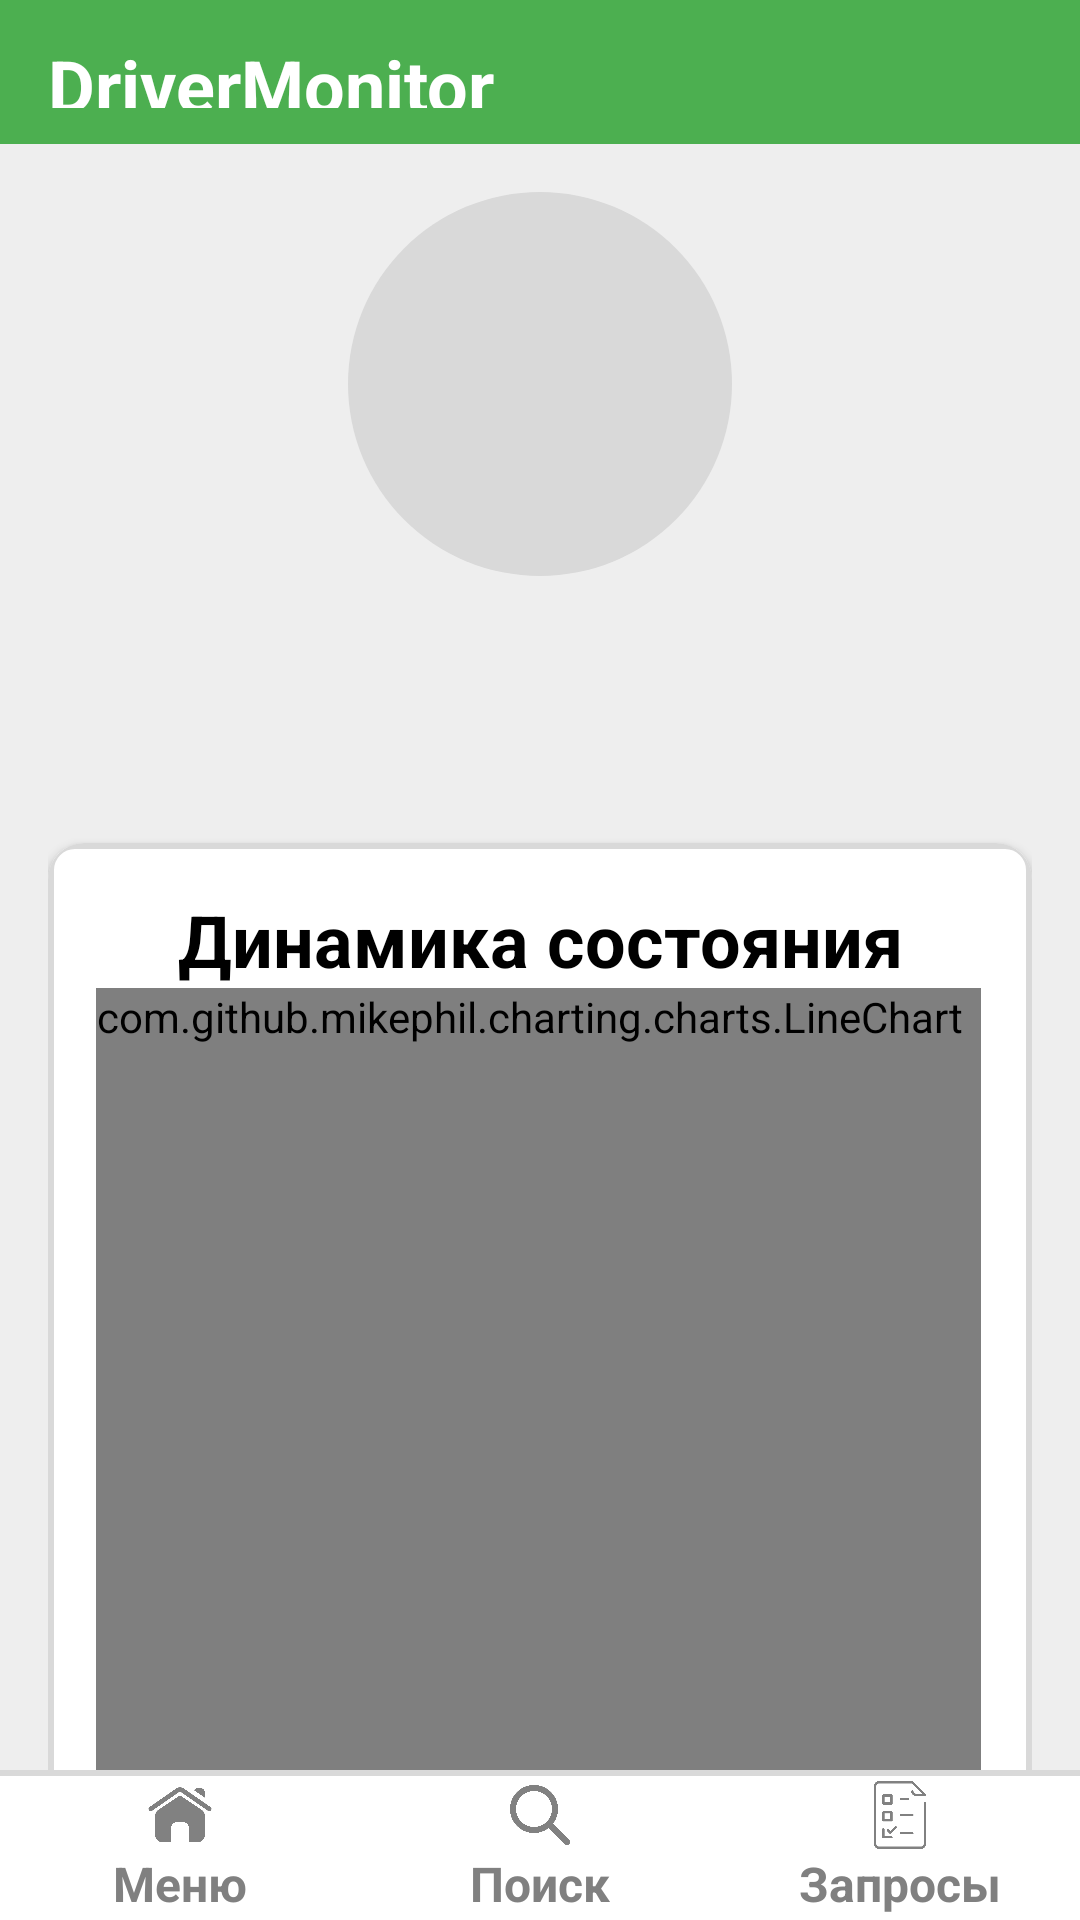

Here is an Android app screen rendered from its layout file. Give the layout XML and the strings, colors and styles it references.
<!-- AndroidManifest.xml: application theme Theme.DriverEmote -->
<!-- res/layout/fragment_employee.xml -->
<?xml version="1.0" encoding="utf-8"?>
<androidx.constraintlayout.widget.ConstraintLayout xmlns:android="http://schemas.android.com/apk/res/android"
    xmlns:app="http://schemas.android.com/apk/res-auto"
    android:layout_width="match_parent"
    android:layout_height="match_parent"
    xmlns:tools="http://schemas.android.com/tools"
    android:background="@color/light_gray">

    
    <androidx.constraintlayout.widget.ConstraintLayout
        android:id="@+id/top_bar"
        android:layout_width="match_parent"
        android:layout_height="0dp"
        android:background="@color/green"
        android:paddingVertical="12dp"
        app:layout_constraintHeight_percent="0.075"
        tools:ignore="MissingConstraints">

        <TextView
            android:id="@+id/title"
            android:layout_width="wrap_content"
            android:layout_height="wrap_content"
            android:text="DriverMonitor"
            android:textColor="@android:color/white"
            android:textSize="24sp"
            android:textStyle="bold"
            app:layout_constraintStart_toStartOf="parent"
            app:layout_constraintTop_toTopOf="parent"
            app:layout_constraintBottom_toBottomOf="parent"
            android:layout_marginStart="16dp"/>
    </androidx.constraintlayout.widget.ConstraintLayout>

    
    <androidx.core.widget.NestedScrollView
        android:layout_width="0dp"
        android:layout_height="0dp"
        app:layout_constraintTop_toBottomOf="@id/top_bar"
        app:layout_constraintBottom_toTopOf="@id/bottom_bar"
        app:layout_constraintStart_toStartOf="parent"
        app:layout_constraintEnd_toEndOf="parent"
        android:fillViewport="true">

        <LinearLayout
            android:layout_width="match_parent"
            android:layout_height="wrap_content"
            android:orientation="vertical"
            android:gravity="center_horizontal"
            android:padding="16dp">

            
            <ImageView
                android:id="@+id/driver_icon"
                android:layout_width="128dp"
                android:layout_height="128dp"
                android:padding="16dp"
                android:src="@drawable/driver"
                android:background="@drawable/circle_background"
                android:contentDescription="Иконка водителя"
                android:layout_marginBottom="8dp"/>

            
            <TextView
                android:id="@+id/driver_name"
                android:layout_width="wrap_content"
                android:layout_height="wrap_content"
                android:textColor="@color/black"
                android:textSize="16sp"
                android:textStyle="bold"/>

            <TextView
                android:id="@+id/driver_age"
                android:layout_width="wrap_content"
                android:layout_height="wrap_content"
                android:textColor="@color/black"
                android:textSize="16sp"/>

            <TextView
                android:id="@+id/driver_email"
                android:layout_width="wrap_content"
                android:layout_height="wrap_content"
                android:textColor="@color/black"
                android:textSize="16sp"
                android:layout_marginBottom="16dp"/>

            <androidx.cardview.widget.CardView
                android:layout_width="match_parent"
                android:layout_height="wrap_content"
                android:layout_marginBottom="16dp"
                app:cardCornerRadius="12dp"
                android:background="@drawable/edit_text_border">

                <LinearLayout
                    android:layout_width="match_parent"
                    android:layout_height="wrap_content"
                    android:orientation="vertical"
                    android:padding="16dp"
                    android:background="@drawable/edit_text_border">

                    <TextView
                        android:id="@+id/state_title"
                        android:layout_width="match_parent"
                        android:layout_height="wrap_content"
                        android:gravity="center"
                        android:text="Динамика состояния"
                        android:textColor="@color/black"
                        android:textSize="24sp"
                        android:textStyle="bold"/>

                    <HorizontalScrollView
                        android:layout_width="match_parent"
                        android:layout_height="match_parent"
                        android:scrollbars="horizontal">

                        <com.github.mikephil.charting.charts.LineChart
                            android:id="@+id/lineChart"
                            android:layout_width="wrap_content"
                            android:layout_height="wrap_content"
                            android:minWidth="295dp"
                            android:minHeight="295dp" />
                    </HorizontalScrollView>
                </LinearLayout>
            </androidx.cardview.widget.CardView>

            <androidx.cardview.widget.CardView
                android:layout_width="match_parent"
                android:layout_height="wrap_content"
                app:cardCornerRadius="12dp"
                android:background="@drawable/edit_text_border">

                <LinearLayout
                    android:layout_width="match_parent"
                    android:layout_height="wrap_content"
                    android:orientation="vertical"
                    android:padding="16dp"
                    android:background="@drawable/edit_text_border">

                    <TextView
                        android:id="@+id/last_results_title"
                        android:layout_width="match_parent"
                        android:layout_height="wrap_content"
                        android:gravity="center"
                        android:text="Последние результаты"
                        android:textColor="@color/black"
                        android:textSize="24sp"
                        android:textStyle="bold"
                        android:layout_marginBottom="16dp"/>

                    
                    <androidx.recyclerview.widget.RecyclerView
                        android:id="@+id/recyclerViewResults"
                        android:layout_width="match_parent"
                        android:layout_height="0dp"
                        android:layout_weight="1"
                        app:layout_constraintTop_toBottomOf="@id/borderline"
                        app:layout_constraintBottom_toTopOf="@id/bottom_bar"
                        android:textColor="@color/black"
                        android:layout_marginTop="8dp"/>
                </LinearLayout>
            </androidx.cardview.widget.CardView>
        </LinearLayout>
    </androidx.core.widget.NestedScrollView>

    <View
        android:id="@+id/borderline"
        android:layout_width="match_parent"
        android:layout_height="2dp"
        android:background="@color/border_gray"
        app:layout_constraintBottom_toTopOf="@id/bottom_bar"/>

    
    <LinearLayout
        android:id="@+id/bottom_bar"
        android:layout_width="match_parent"
        android:layout_height="0dp"
        android:background="@android:color/white"
        android:orientation="horizontal"
        app:layout_constraintBottom_toBottomOf="parent"
        app:layout_constraintHeight_percent="0.075">

        <LinearLayout
            android:id="@+id/view_menu"
            android:layout_width="0dp"
            android:layout_height="match_parent"
            android:layout_weight="1"
            android:orientation="vertical"
            android:gravity="center">

            <ImageView
                android:layout_width="24dp"
                android:layout_height="24dp"
                android:src="@drawable/home_gray"/>

            <TextView
                android:layout_width="wrap_content"
                android:layout_height="wrap_content"
                android:text="Меню"
                android:textColor="@color/gray"
                android:textSize="16sp"
                android:textStyle="bold"/>
        </LinearLayout>

        <LinearLayout
            android:id="@+id/view_search"
            android:layout_width="0dp"
            android:layout_height="match_parent"
            android:layout_weight="1"
            android:orientation="vertical"
            android:gravity="center">

            <ImageView
                android:layout_width="24dp"
                android:layout_height="24dp"
                android:src="@drawable/search_gray"/>

            <TextView
                android:layout_width="wrap_content"
                android:layout_height="wrap_content"
                android:text="Поиск"
                android:textColor="@color/gray"
                android:textSize="16sp"
                android:textStyle="bold"/>
        </LinearLayout>

        <LinearLayout
            android:id="@+id/view_requests"
            android:layout_width="0dp"
            android:layout_height="match_parent"
            android:layout_weight="1"
            android:orientation="vertical"
            android:gravity="center">

            <ImageView
                android:layout_width="24dp"
                android:layout_height="24dp"
                android:src="@drawable/tests_gray"/>

            <TextView
                android:layout_width="wrap_content"
                android:layout_height="wrap_content"
                android:text="Запросы"
                android:textColor="@color/gray"
                android:textSize="16sp"
                android:textStyle="bold"/>
        </LinearLayout>
    </LinearLayout>
</androidx.constraintlayout.widget.ConstraintLayout>
<!-- resources referenced by this layout -->
<resources>
  <color name="black">#FF000000</color>
  <color name="border_gray">#D9D9D9</color>
  <color name="gray">#808080</color>
  <color name="green">#4CAF50</color>
  <color name="light_gray">#EEEEEE</color>
  <!-- drawable circle_background (drawable) -->
  <shape xmlns:android="http://schemas.android.com/apk/res/android"
      android:shape="oval">
      <solid android:color="@color/border_gray"/>
  </shape>
  <!-- drawable edit_text_border (drawable) -->
  <?xml version="1.0" encoding="utf-8"?>
  <shape xmlns:android="http://schemas.android.com/apk/res/android"
      android:shape="rectangle">
      <solid android:color="@android:color/white"/>
      <stroke android:width="2dp" android:color="@color/border_gray"/>
      <corners android:radius="8dp"/>
  </shape>
  <!-- drawable home_gray: png bitmap (drawable, 12993 bytes) -->
  <!-- drawable search_gray: png bitmap (drawable, 15294 bytes) -->
  <!-- drawable tests_gray: png bitmap (drawable, 9101 bytes) -->
  <style name="Theme.DriverEmote" parent="Base.Theme.DriverEmote" />
  <style name="Base.Theme.DriverEmote" parent="Theme.Material3.DayNight.NoActionBar">
          
          
      </style>
</resources>
